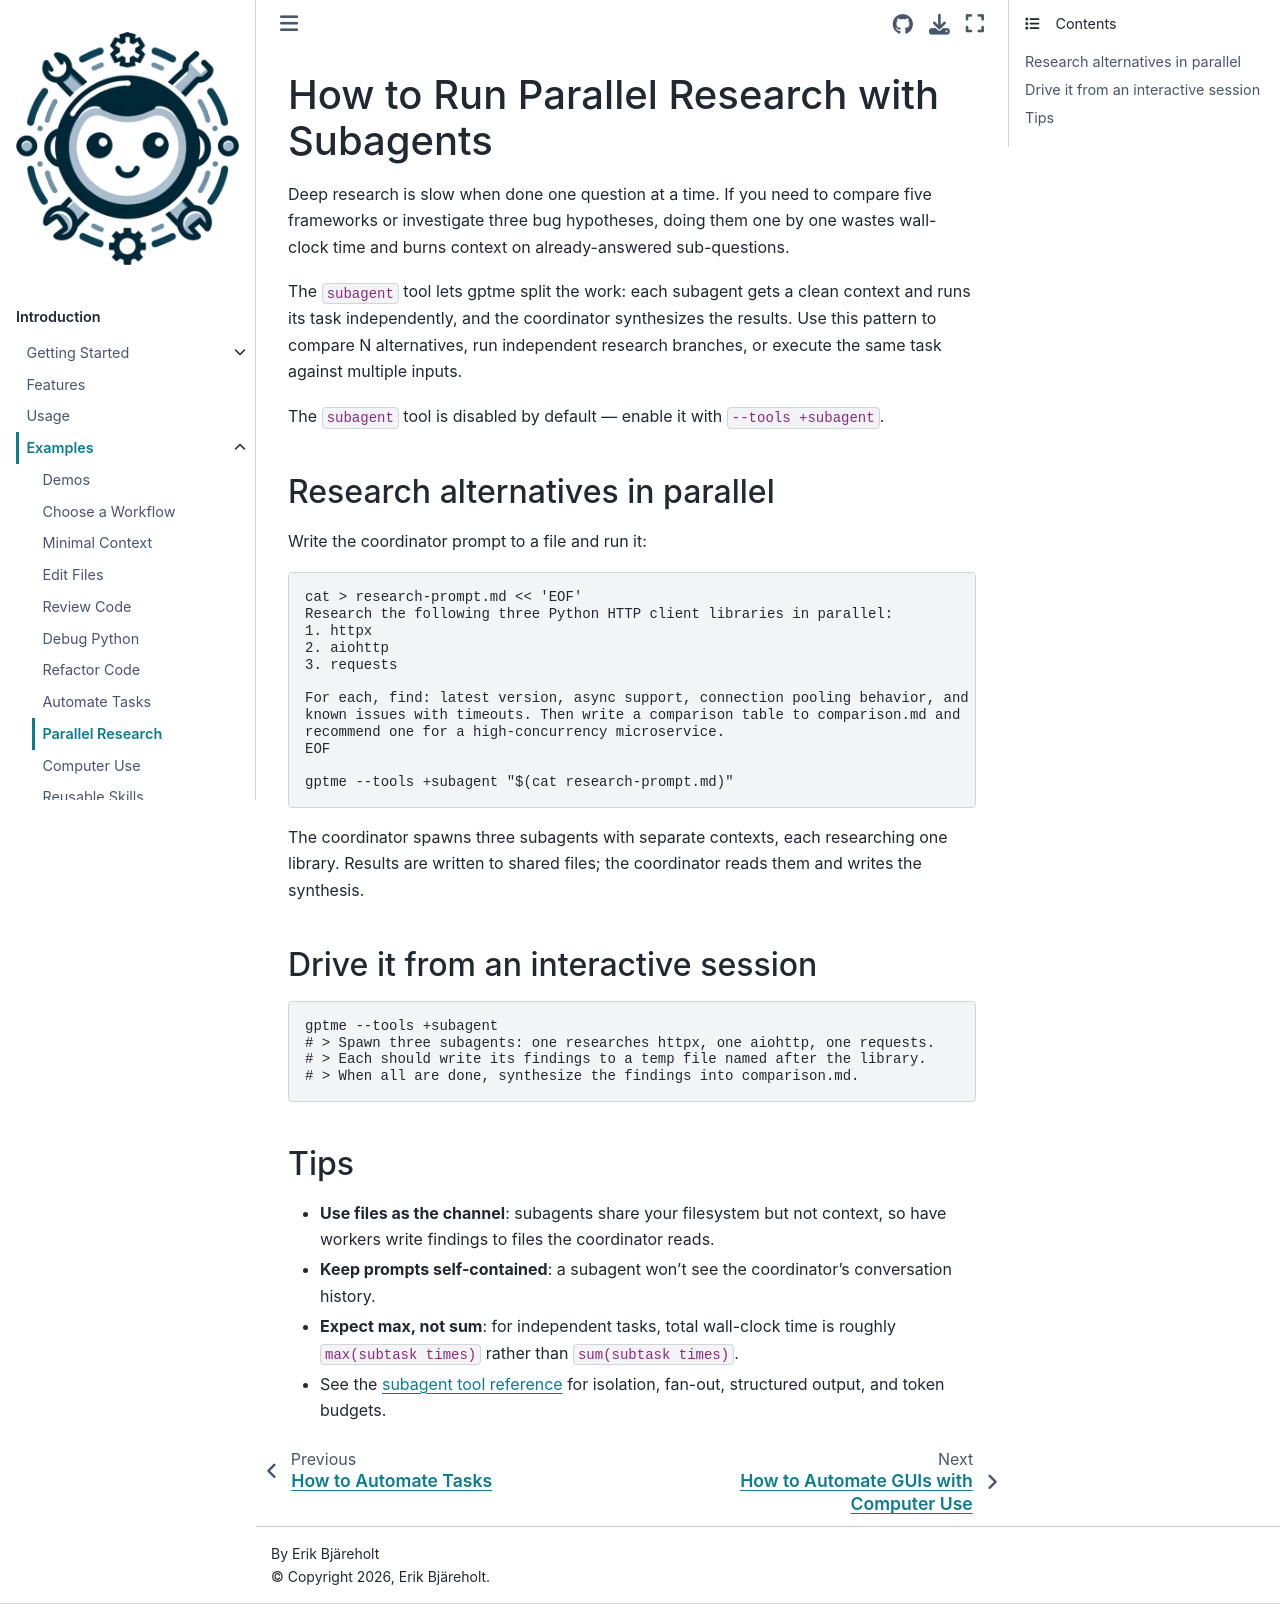

repository: tianhm/gptme · page: docs/howto/parallel-research.html · generator: sphinx

---
audience: user
---

# How to Run Parallel Research with Subagents

Deep research is slow when done one question at a time. If you need to compare
five frameworks or investigate three bug hypotheses, doing them one by one wastes
wall-clock time and burns context on already-answered sub-questions.

The `subagent` tool lets gptme split the work: each subagent gets a clean context
and runs its task independently, and the coordinator synthesizes the results.
Use this pattern to compare N alternatives, run independent research branches, or
execute the same task against multiple inputs.

The `subagent` tool is disabled by default — enable it with `--tools +subagent`.

## Research alternatives in parallel

Write the coordinator prompt to a file and run it:

```bash
cat > research-prompt.md << 'EOF'
Research the following three Python HTTP client libraries in parallel:
1. httpx
2. aiohttp
3. requests

For each, find: latest version, async support, connection pooling behavior, and
known issues with timeouts. Then write a comparison table to comparison.md and
recommend one for a high-concurrency microservice.
EOF

gptme --tools +subagent "$(cat research-prompt.md)"
```

The coordinator spawns three subagents with separate contexts, each researching
one library. Results are written to shared files; the coordinator reads them and
writes the synthesis.

## Drive it from an interactive session

```bash
gptme --tools +subagent
# > Spawn three subagents: one researches httpx, one aiohttp, one requests.
# > Each should write its findings to a temp file named after the library.
# > When all are done, synthesize the findings into comparison.md.
```

## Tips

- **Use files as the channel**: subagents share your filesystem but not context,
  so have workers write findings to files the coordinator reads.
- **Keep prompts self-contained**: a subagent won't see the coordinator's
  conversation history.
- **Expect max, not sum**: for independent tasks, total wall-clock time is roughly
  `max(subtask times)` rather than `sum(subtask times)`.
- See the {doc}`subagent tool reference </tools/subagent>` for isolation, fan-out,
  structured output, and token budgets.
